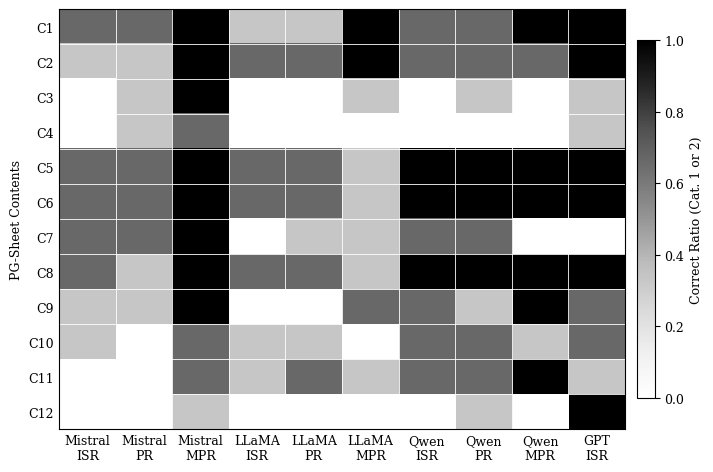

Reproduce this figure in Python.
import numpy as np
import matplotlib.pyplot as plt
import matplotlib
from collections import Counter

matplotlib.rcParams.update({
    "font.family": "serif",
    "font.serif": ["Times New Roman", "Times", "DejaVu Serif"],
    "font.size": 9,
})

FIELDS = [
    "C1", "C2", "C3", "C4", "C5", "C6",
    "C7", "C8", "C9", "C10", "C11", "C12"
]

COLS = [
    "Mistral\nISR",
    "Mistral\nPR",
    "Mistral\nMPR",
    "LLaMA\nISR",
    "LLaMA\nPR",
    "LLaMA\nMPR",
    "Qwen\nISR",
    "Qwen\nPR",
    "Qwen\nMPR",
    "GPT\nISR"
]

DATASETS = {
    "LDBC": {
        "GPT\nISR": [
            [1,1,1], [1,1,1], [1,1,1], [1,1,1],
            [2,2,2], [1,1,1], [4,4,4], [2,2,2],
            [2,2,2], [1,1,1], [4,4,4], [1,1,1],
        ],
        "Mistral\nISR": [
            [1,1,1], [1,1,1], [3,3,3], [4,4,4],
            [1,1,1], [1,1,1], [2,2,2], [1,1,1],
            [2,2,2], [1,1,1], [3,3,3], [3,3,3],
        ],
        "Mistral\nPR": [
            [1,1,1], [1,1,1], [1,1,1], [1,1,1],
            [1,1,1], [1,1,1], [2,2,2], [3,3,3],
            [2,2,2], [3,3,3], [4,4,4], [3,3,3],
        ],
        "Mistral\nMPR": [
            [1, 1, 1], [1, 1, 1], [1, 1, 1], [4, 4, 4],
            [1, 1, 1], [2, 2, 2], [1, 1, 1], [1, 1, 1],
            [1, 1, 1], [1, 1, 1], [2, 2, 2], [3, 3, 3],
        ],
        "LLaMA\nISR": [
            [3,3,3], [3,3,3], [3,3,3], [3,3,3],
            [3,3,3], [3,3,3], [3,3,3], [3,3,3],
            [3,3,3], [3,3,3], [3,3,3], [3,3,3],
        ],
        "LLaMA\nPR": [
            [3,3,3], [3,3,3], [3,3,3], [3,3,3],
            [3,3,3], [3,3,3], [3,3,3], [3,3,3],
            [3,3,3], [3,3,3], [3,3,3], [3,3,3],
        ],
        "LLaMA\nMPR": [
            [1, 1, 1], [1, 1, 1], [1, 1, 1], [4, 4, 4],
            [4, 4, 4], [4, 4, 4], [4, 4, 4], [4, 4, 4],
            [4, 4, 4], [4, 4, 4], [4, 4, 4], [4, 4, 4],
        ],

        "Qwen\nISR": [
            [1,	1,	1], [1, 3, 1], [1, 4, 4], [4, 4, 4],
            [1,	1,	1], [1,	1,	1], [2, 2, 4], [1,	1,	1],
            [1,	1,	1], [1,	1,	1], [1,	2,	2], [3, 3, 1],
        ],
        "Qwen\nPR": [
            [3, 1, 1], [3, 1, 1], [3, 1, 1], [3, 4, 4],
            [3, 1, 1], [3, 1, 1], [3, 3, 1], [3, 1, 1],
            [3, 2, 1], [3, 1, 1], [3, 1, 1], [3, 1, 1],
        ],
        "Qwen\nMPR": [
            [1, 1, 1], [1, 1, 1], [4, 4, 4], [4, 4, 4],
            [1, 1, 1], [2, 2, 2], [4, 4, 4], [1, 1, 1],
            [1, 1, 1], [1, 1, 1], [1, 1, 1], [3, 3, 3],
        ],


    },

    "Knows": {
        "GPT\nISR": [
            [1,1,1], [1,1,1], [3,3,3], [3,3,3],
            [2,2,2], [1,1,1], [4,4,4], [1,1,1],
            [4,4,4], [2,2,2], [4,4,4], [1,1,1],
        ],
        "Mistral\nISR": [
            [2,2,2], [3,3,3], [3,3,3], [3,3,3],
            [1,1,1], [2,2,2], [2,2,2], [1,1,1],
            [3,3,3], [3,3,3], [4,4,4], [3,3,3],
        ],
        "Mistral\nPR": [
            [2,2,2], [3,3,3], [3,3,3], [3,3,3],
            [1,1,1], [2,2,2], [2,2,2], [1,1,1],
            [3,3,3], [3,3,3], [3,3,3], [3,3,3],
        ],
        "Mistral\nMPR": [
            [1, 1, 1], [1, 1, 1], [1, 1, 1], [2, 2, 2],
            [1, 1, 1], [1, 1, 1], [1, 1, 1], [1, 1, 1],
            [1, 1, 1], [4, 4, 4], [4, 4, 4], [3, 3, 3],
        ],
        "LLaMA\nISR": [
            [1,1,1], [1,1,1], [3,3,3], [3,3,3],
            [1,1,1], [1,1,1], [3,3,3], [1,1,1],
            [3,3,3], [2,2,2], [4,4,4], [3,3,3],
        ],
        "LLaMA\nPR": [
            [1,1,1], [1,1,1], [3,3,3], [3,3,3],
            [1,1,1], [1,1,1], [3,3,3], [1,1,1],
            [4,4,4], [2,2,2], [4,2,2], [3,3,1],
        ],
        "LLaMA\nMPR": [
            [1, 1, 1], [1, 1, 1], [3, 3, 3], [3, 3, 3],
            [4, 4, 4], [4, 4, 4], [4, 4, 4], [4, 4, 4],
            [2, 2, 2], [4, 4, 4], [4, 4, 4], [4, 4, 4],
        ],
        "Qwen\nISR": [
            [3, 1, 1], [1, 3, 3], [4, 3, 3], [4, 4, 4],
            [1, 1, 1], [2, 1, 1], [4, 4, 1], [1, 1, 1],
            [1, 1, 1], [2, 2, 2], [3, 3, 3], [3, 3, 3],
        ],

        "Qwen\nPR": [
            [1, 1, 1], [3, 3, 3], [3, 3, 3], [4, 4, 4],
            [1, 1, 1], [1, 1, 1], [4, 1, 1], [2, 2, 2],
            [1, 1, 1], [2, 2, 2], [3, 3, 3], [3, 3, 3],
        ],

        "Qwen\nMPR": [
            [2, 2, 2], [3, 3, 3], [3, 3, 3], [4, 4, 4],
            [1, 1, 1], [2, 2, 2], [3, 3, 3], [2, 2, 2],
            [2, 2, 2], [4, 4, 4], [2, 2, 2], [4, 4, 4],
        ],
    },

    "DBLP": {
        "GPT\nISR": [
            [2,2,2], [1,1,1], [1,3,3], [1,3,3],
            [1,1,1], [1,1,1], [4,4,4], [2,2,2],
            [2,2,2], [2,1,3], [2,2,2], [1,1,1],
        ],
        "Mistral\nISR": [
            [3,3,3], [3,3,3], [3,3,3], [3,3,3],
            [3,3,3], [3,3,3], [3,3,3], [3,3,3],
            [3,3,3], [3,3,3], [3,3,3], [3,3,3],
        ],
        "Mistral\nPR": [
            [3,3,3], [3,3,3], [3,3,3], [3,3,3],
            [3,3,3], [3,3,3], [3,3,3], [3,3,3],
            [3,3,3], [3,3,3], [3,2,3], [3,3,3],
        ],
        "Mistral\nMPR": [
            [2, 2, 2], [1, 1, 1], [1, 1, 1],[2, 2, 2],
            [1, 1, 1], [1, 1, 1], [1, 1, 1], [1, 1, 1],
            [1, 1, 1], [1, 1, 1], [1, 1, 1], [1, 1, 1],
        ],
        "LLaMA\nISR": [
            [3,3,3], [1,1,1], [3,3,3], [3,3,3],
            [1,1,1], [1,1,1], [4,4,4], [1,1,1],
            [3,3,3], [3,3,3], [2,2,2], [3,3,3],
        ],
        "LLaMA\nPR": [
            [3,3,3], [1,1,1], [3,3,3], [3,3,3],
            [2,2,2], [1,1,1], [4,2,2], [2,1,1],
            [3,3,3], [2,3,3], [2,2,2], [3,3,3],
        ],
        "LLaMA\nMPR": [
            [2, 2, 2], [1, 1, 1], [3, 3, 3], [4, 4, 4],
            [1, 1, 1], [2, 2, 2], [1, 1, 1], [1, 1, 1],
            [1, 1, 1], [4, 4, 4], [2, 2, 2], [3, 3, 3],
        ],
        "Qwen\nISR": [
            [3, 3, 3], [2, 2, 2], [3, 3, 3], [3, 3, 3],
            [1, 1, 1], [2, 2, 2], [1, 1, 1], [1, 1, 1],
            [3, 3, 3], [4, 4, 4], [1, 1, 1], [3, 3, 3],
        ],

        "Qwen\nPR": [
            [3, 3, 3], [2, 2, 2], [3, 3, 3], [3, 3, 3],
            [1, 1, 1], [2, 2, 2], [1, 1, 1], [1, 1, 1],
            [3, 3, 3], [4, 4, 4], [1, 1, 1], [3, 3, 3],
        ],

        "Qwen\nMPR": [
            [2, 2, 2], [2, 2, 2], [3, 3, 3], [4, 4, 4],
            [1, 1, 1], [1, 1, 1], [4, 4, 4], [1, 1, 1],
            [1, 1, 1], [3, 3, 3], [2, 2, 2], [4, 4, 4],
        ],
    }
}

def majority_label(labels):
    cnt = Counter(labels)
    max_freq = max(cnt.values())
    tied = [k for k, v in cnt.items() if v == max_freq]
    return max(tied)  # pessimistic tie-break: worse label wins

def acceptable(label):
    return 1 if label in (1, 2) else 0

data = []
for field_idx in range(len(FIELDS)):
    row = []
    for col in COLS:
        vals = []
        for dataset_name in DATASETS:
            maj = majority_label(DATASETS[dataset_name][col][field_idx])
            vals.append(acceptable(maj))
        row.append(sum(vals) / len(vals))
    data.append(row)

data = np.array(data, dtype=float)

fig, ax = plt.subplots(figsize=(7.2, 4.8))

masked = np.ma.masked_invalid(data)
cmap = plt.cm.Greys.copy()
cmap.set_bad(color="lightgray")

im = ax.imshow(masked, cmap=cmap, vmin=0, vmax=1, aspect="auto")

ax.set_xticks(np.arange(len(COLS)))
ax.set_yticks(np.arange(len(FIELDS)))
ax.set_xticklabels(COLS)
ax.set_yticklabels(FIELDS)

plt.setp(ax.get_xticklabels(), rotation=0, ha="center")
ax.tick_params(axis='both', which='both', length=0)

ax.set_xticks(np.arange(-0.5, len(COLS), 1), minor=True)
ax.set_yticks(np.arange(-0.5, len(FIELDS), 1), minor=True)
ax.grid(which="minor", color="white", linestyle='-', linewidth=0.6)

cbar = fig.colorbar(im, ax=ax, fraction=0.03, pad=0.02)
cbar.set_label("Correct Ratio (Cat. 1 or 2)", fontsize=9)

# ax.set_xlabel("Model and Prompting Strategy")
ax.set_ylabel("PG-Sheet Contents")

plt.tight_layout()
plt.savefig("pg_heatmap.png", dpi=300, bbox_inches="tight")
plt.savefig("pg_heatmap.pdf", bbox_inches="tight")
plt.show()
